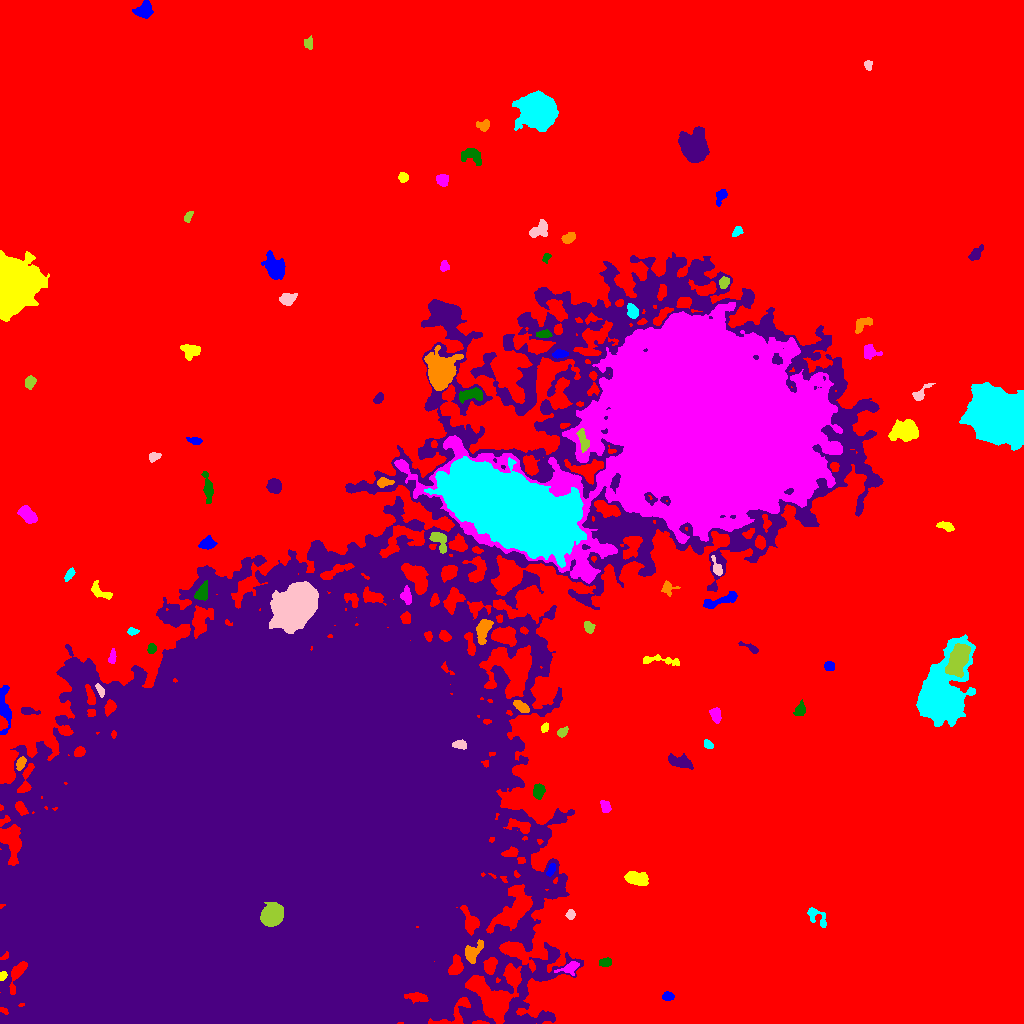

The data file committed next to this chart (first rows):
ID, X, Y, A, B, theta, total_flux, mu_max, mu_median, mu_mean, R_fwhm, R_e, R10, R90, x_start, x_end, y_start, y_end, area, greylevel
0, 552.2, 550, 308.7, 258.9, -0.6833, 3898854, 27.0, 5.0, 5.392, 95.49, 232, 89.95, 374.6, 0, 1023, 0, 1023, 723145, 5.392
1, 668, 27.38, 2.427, 2.004, -0.1137, 409.0, 10.0, 3.0, 4.131, 3.656, 2.764, 1.128, 4.514, 662, 674, 23, 32, 99, 18.13
2, 2.304, 47.72, 2.074, 1.628, 1.112, 296.0, 11.0, 4.0, 4.698, 2.932, 2.326, 0.7979, 3.613, 0, 7, 43, 52, 63, 30.7
3, 569.9, 55.66, 4.778, 2.628, 0.4011, 584.0, 9.0, 3.0, 3.318, 4.068, 3.827, 1.493, 6.257, 554, 579, 48, 62, 176, 21.32
4, 605.2, 61.03, 3.028, 1.785, 0.1404, 390.0, 10.0, 3.0, 3.679, 3.192, 2.821, 0.9772, 4.754, 599, 611, 57, 66, 106, 17.68
5, 553.1, 68.35, 2.07, 1.821, 1.18, 326.0, 11.0, 5.0, 5.344, 2.877, 2.459, 0.9772, 3.868, 550, 557, 64, 73, 61, 23.34
6, 471.8, 70.46, 5.612, 3.585, 0.9432, 1002, 11.0, 4.0, 3.96, 4.618, 4.72, 1.784, 7.527, 465, 483, 60, 84, 253, 34.96
7, 816.1, 107.3, 6.974, 3.263, -0.7531, 695.0, 10.0, 3.0, 3.492, 3.989, 4.297, 1.493, 6.84, 807, 826, 96, 116, 199, 16.49
8, 570.3, 109.1, 2.255, 1.945, 1.265, 408.0, 10.0, 4.0, 4.916, 3.568, 2.585, 1.128, 4.26, 565, 575, 104, 114, 83, 20.92
9, 272, 108.9, 5.75, 4.76, 0.9172, 21361, 82.0, 45.5, 45.07, 9.097, 6.84, 2.932, 10.4, 260, 283, 97, 121, 474, 173.1
10, 935.5, 122, 5.654, 2.18, 0.1005, 502.0, 8.0, 3.0, 3.51, 4.478, 3.742, 1.493, 5.89, 928, 949, 116, 127, 143, 16.51
11, 551.1, 153.9, 3.403, 1.625, 1.145, 426.0, 10.0, 5.0, 4.581, 3.989, 3.038, 1.128, 4.618, 546, 555, 147, 160, 93, 25.58
12, 636.8, 144.8, 5.71, 2.973, -0.2478, 1870, 13.0, 7.0, 6.516, 6.817, 5.352, 2.185, 8.117, 624, 648, 138, 152, 287, 19.52
13, 605.8, 216.4, 3.009, 2.148, -1.227, 283.0, 7.0, 2.0, 2.461, 3.038, 3.038, 1.128, 4.983, 600, 611, 211, 223, 115, 16.46
14, 538.5, 232.6, 3.533, 2.659, 1.502, 1164, 15.0, 7.0, 7.321, 4.82, 3.949, 1.596, 6.155, 533, 545, 224, 240, 159, 23.32
15, 679.8, 261.5, 6.496, 2.625, -0.2718, 678.0, 6.0, 3.0, 2.588, 6.652, 4.787, 1.871, 7.313, 668, 693, 254, 270, 262, 16.59
16, 20.78, 260.3, 3.157, 1.957, 1.107, 529.0, 10.0, 4.5, 4.809, 4.184, 3.141, 1.262, 4.951, 16, 26, 253, 267, 110, 25.81
17, 707.6, 279.3, 2.512, 1.816, -0.6585, 383.0, 11.0, 5.0, 4.91, 3.338, 2.764, 0.9772, 4.222, 704, 713, 275, 284, 78, 17.91
18, 460.2, 279, 3.236, 1.939, -0.1166, 431.0, 10.0, 3.0, 3.716, 3.7, 3.192, 1.128, 4.983, 452, 466, 274, 284, 116, 37.72
19, 562.1, 291.4, 2.733, 1.909, 0.6389, 536.0, 12.0, 5.0, 5.763, 3.656, 2.877, 1.128, 4.549, 557, 568, 286, 297, 93, 21.76
20, 767.6, 292.7, 2.437, 1.469, 1.517, 208.0, 8.0, 3.0, 3.2, 2.877, 2.326, 0.7979, 3.742, 764, 771, 288, 298, 65, 17.2
21, 4.145, 316.8, 12.12, 2.775, -1.486, 1446, 10.0, 4.0, 4.191, 7.001, 5.726, 2.257, 9.009, 0, 11, 289, 338, 345, 17.19
22, 544.6, 295.8, 2.315, 1.541, 1.197, 231.0, 7.0, 3.0, 3.448, 3.241, 2.394, 0.9772, 3.742, 541, 548, 291, 301, 67, 21.45
23, 715.6, 308.6, 3.702, 2.324, -1.3, 774.0, 11.0, 6.0, 5.265, 4.853, 3.785, 1.493, 5.726, 709, 721, 300, 316, 147, 18.27
24, 800.3, 313.6, 2.968, 2.201, 1.181, 397.0, 7.0, 3.0, 3.008, 4.107, 3.192, 1.262, 5.046, 793, 805, 308, 324, 132, 17.01
25, 28.2, 312.4, 4.643, 1.58, -0.141, 357.0, 7.0, 3.0, 3.0, 3.742, 3.141, 1.262, 5.046, 21, 40, 309, 316, 119, 17.0
26, 521.7, 316.4, 4.341, 2.036, -0.6431, 811.0, 10.0, 5.0, 5.48, 5.262, 3.785, 1.596, 5.917, 513, 529, 311, 323, 148, 25.48
27, 940.7, 326.2, 16.52, 9.297, 1.24, 59891, 105.0, 12.0, 22.79, 10.7, 11.44, 4.37, 22.85, 916, 975, 297, 389, 2628, 33.79
28, 100.5, 332.9, 3.203, 1.442, -1.084, 324.0, 9.0, 3.0, 3.767, 3.385, 2.585, 0.9772, 4.146, 95, 104, 326, 340, 86, 28.77
29, 958.3, 363.8, 7.662, 3.973, 1.135, 6244, 30.0, 10.0, 10.82, 7.136, 6.933, 2.706, 11.2, 945, 970, 346, 380, 577, 36.82
30, 603, 356.4, 6.997, 2.582, 1.065, 1324, 13.0, 4.0, 5.275, 5.015, 4.687, 1.871, 7.797, 594, 615, 346, 373, 251, 18.27
31, 829.3, 357.9, 2.454, 2.055, 0.008685, 295.0, 8.0, 3.0, 3.073, 3.432, 2.821, 1.128, 4.478, 824, 834, 353, 362, 96, 17.07
32, 657.5, 363.2, 11.34, 2.07, -0.05936, 706.0, 11.0, 3.0, 3.33, 3.038, 4.334, 1.493, 7.203, 643, 679, 358, 369, 212, 16.33
33, 112.3, 366.3, 3.81, 1.464, 1.464, 251.0, 7.0, 2.0, 2.67, 3.09, 2.821, 0.9772, 4.514, 108, 116, 360, 375, 94, 19.67
34, 151.7, 374.8, 2.321, 1.91, 1.341, 376.0, 12.0, 4.0, 4.424, 3.09, 2.706, 0.9772, 4.26, 147, 156, 370, 380, 85, 21.42
35, 751.8, 374.8, 4.729, 1.594, -0.4831, 273.0, 7.0, 2.0, 2.551, 3.038, 2.706, 1.128, 4.618, 738, 758, 370, 382, 107, 16.55
36, 483.2, 393.6, 6.373, 2.896, 1.292, 1418, 11.0, 5.0, 5.064, 6.077, 5.109, 2.034, 8.058, 476, 493, 379, 404, 280, 28.06
37, 132.5, 391.9, 2.472, 1.62, 0.002897, 290.0, 9.0, 4.0, 3.867, 3.09, 2.523, 0.9772, 3.989, 127, 139, 388, 396, 75, 18.87
38, 295.9, 418.8, 11.22, 7.675, 0.9638, 44621, 82.0, 18.0, 24.02, 11.1, 11.4, 4.334, 19.15, 269, 318, 390, 442, 1858, 54.02
39, 589, 396, 3.016, 2.325, -1.06, 422.0, 7.0, 4.0, 3.836, 4.442, 3.432, 1.382, 5.171, 584, 595, 390, 402, 110, 16.84
40, 135.9, 426.7, 4.606, 2.179, -1.037, 376.0, 6.0, 3.0, 3.057, 5.015, 3.568, 1.382, 5.557, 131, 143, 419, 436, 123, 17.06
41, 720.4, 422.7, 10.74, 2.288, 0.3064, 1300, 10.0, 5.0, 4.676, 6.84, 5.382, 2.185, 8.176, 703, 737, 415, 432, 278, 19.68
42, 99.49, 432, 6.521, 2.863, -0.5798, 702.0, 9.0, 3.0, 3.734, 3.949, 4.478, 1.596, 6.887, 91, 112, 424, 443, 188, 16.73
43, 406.5, 427.1, 4.028, 2.52, -1.367, 407.0, 7.0, 3.0, 2.695, 3.613, 3.742, 1.382, 5.89, 400, 411, 419, 438, 151, 27.7
44, 202.4, 431.5, 4.447, 2.677, 1.154, 805.0, 9.0, 4.0, 4.259, 5.109, 4.26, 1.693, 6.652, 194, 207, 423, 443, 189, 30.26
45, 273.7, 195.7, 160.2, 92.98, 0.776, 7245872, 209.0, 21.0, 29.98, 44.16, 125.4, 41.8, 224.8, 0, 883, 0, 771, 241665, 38.98
46, 667.5, 435.6, 3.45, 3.149, -0.3364, 393.0, 6.0, 2.0, 2.911, 4.478, 3.523, 1.382, 5.67, 661, 680, 427, 443, 135, 15.91
47, 69.36, 448.9, 3.287, 1.582, 0.9213, 217.0, 6.0, 2.0, 2.237, 3.478, 2.932, 0.9772, 4.549, 64, 75, 442, 456, 97, 16.24
48, 716.9, 455.2, 4.868, 1.888, -1.174, 300.0, 6.0, 2.0, 2.29, 4.107, 3.141, 1.262, 4.951, 711, 722, 448, 468, 131, 22.29
49, 439.6, 482.8, 5.925, 3.201, -1.01, 1294, 12.0, 6.0, 5.803, 6.103, 4.72, 1.871, 7.247, 429, 446, 470, 491, 223, 25.8
50, 760.6, 480.7, 2.865, 2.406, -1.29, 457.0, 9.0, 4.0, 3.656, 3.949, 3.385, 1.262, 5.232, 755, 765, 474, 488, 125, 27.66
51, 207.4, 479.6, 3.36, 2.673, 0.3193, 705.0, 13.0, 4.0, 4.123, 3.478, 3.656, 1.382, 5.971, 198, 217, 474, 488, 171, 20.12
52, 945.6, 497.5, 4.162, 1.759, -0.2243, 327.0, 6.0, 2.0, 2.555, 4.478, 3.338, 1.262, 5.171, 936, 954, 492, 502, 128, 16.55
53, 26.88, 509, 5.173, 2.782, -0.7003, 1165, 13.0, 4.0, 4.775, 4.184, 4.787, 1.784, 7.527, 17, 37, 500, 518, 244, 18.77
54, 208.1, 535.9, 8.332, 1.869, -1.425, 550.0, 7.0, 2.0, 2.423, 4.37, 4.107, 1.596, 6.77, 201, 213, 520, 552, 227, 16.42
55, 274.5, 537.8, 3.75, 3.361, -1.256, 1024, 9.0, 5.0, 5.224, 6.155, 4.618, 1.871, 6.933, 266, 281, 530, 545, 196, 18.22
56, 383.7, 541.1, 3.918, 2.065, 0.1128, 647.0, 13.0, 4.0, 5.135, 3.385, 3.338, 1.262, 5.412, 377, 394, 536, 546, 126, 25.13
57, 510.9, 513.5, 30.69, 13.32, -0.4365, 351909, 160.0, 25.0, 37.11, 19.47, 24.53, 8.992, 42.35, 424, 586, 456, 567, 9482, 62.11
58, 153.6, 566.7, 2.943, 2.009, 0.3475, 454.0, 12.0, 4.0, 4.633, 3.385, 2.985, 1.128, 4.754, 149, 161, 561, 571, 98, 17.63
59, 583.2, 582.8, 5.807, 2.142, -1.304, 691.0, 9.0, 4.0, 3.818, 4.918, 4.37, 1.693, 6.604, 576, 589, 571, 595, 181, 33.82
... 42 more rows
